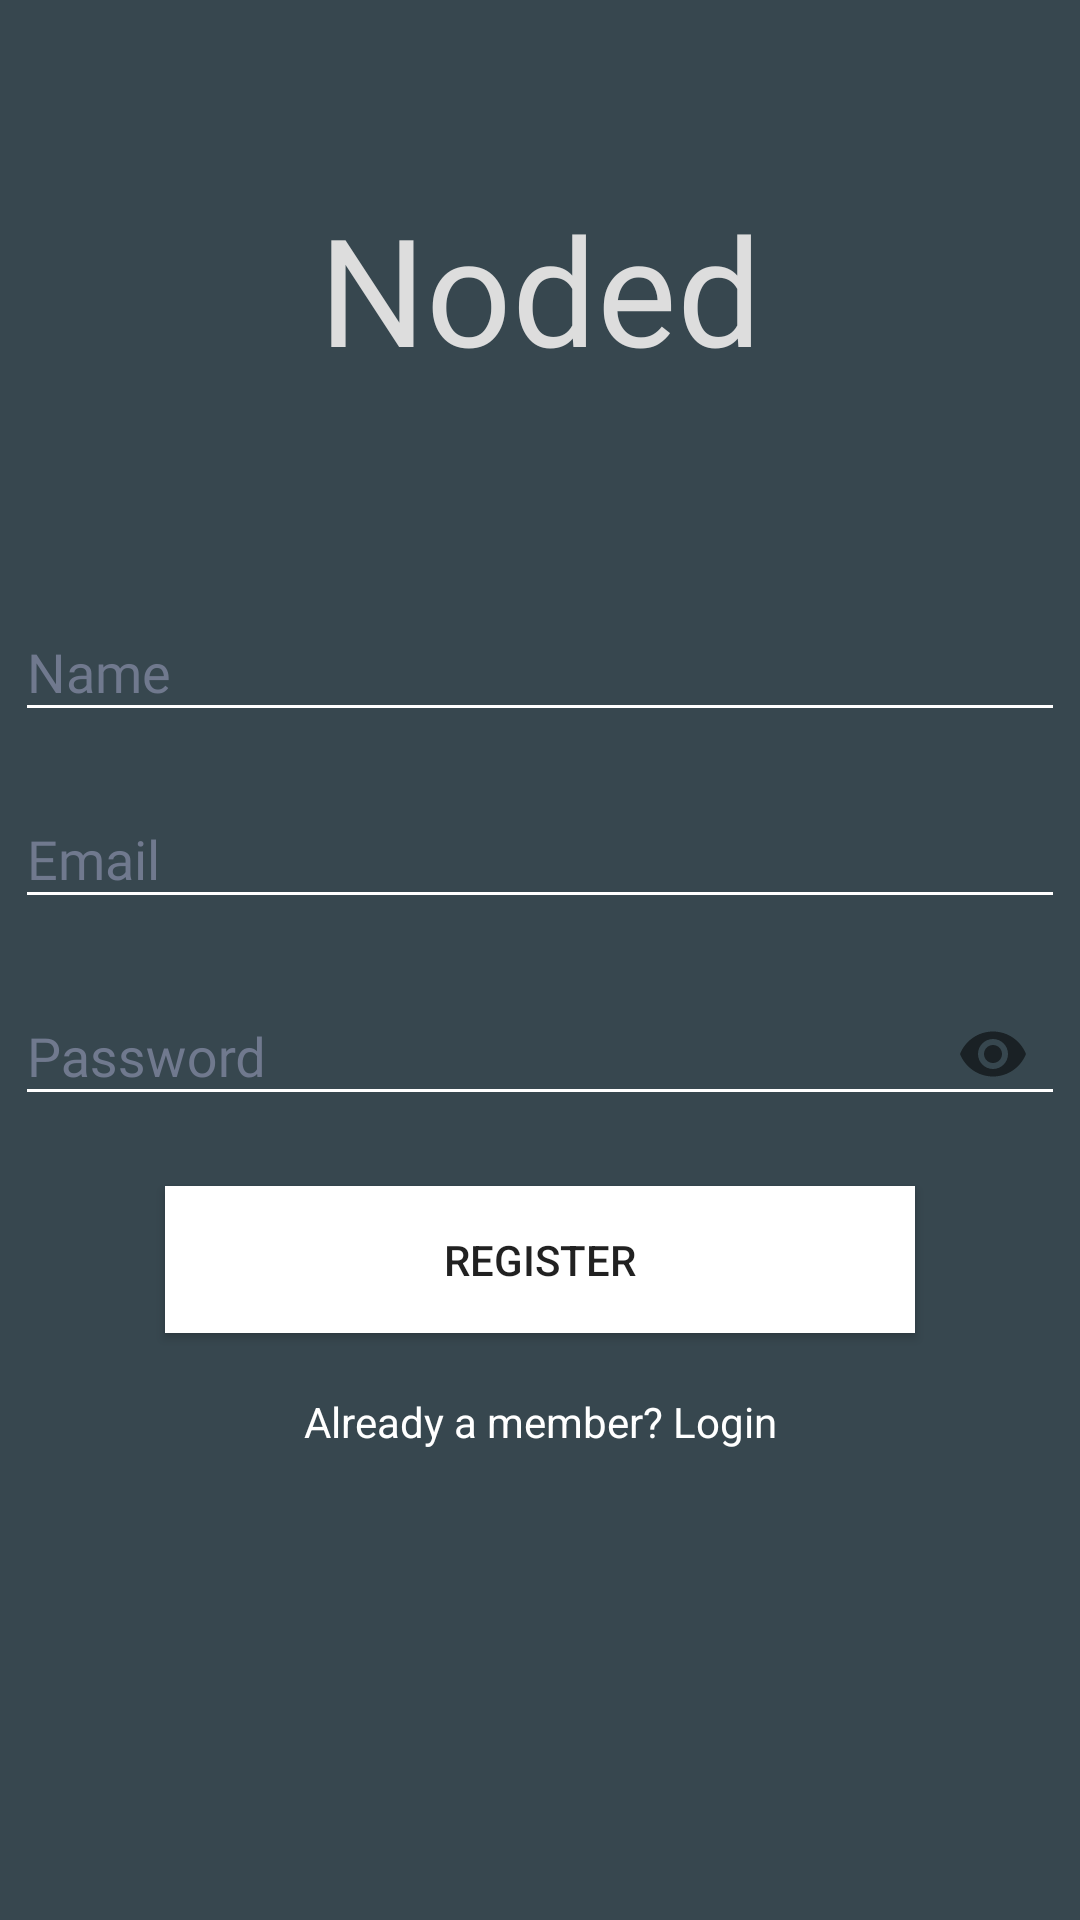

Produce the Android XML layout that renders to this screen, including the resource entries it uses.
<!-- AndroidManifest.xml: application theme AppTheme -->
<!-- res/layout/fragment_register.xml -->
<?xml version="1.0" encoding="utf-8"?>
<layout xmlns:android="http://schemas.android.com/apk/res/android"
    xmlns:app="http://schemas.android.com/apk/res-auto"
    xmlns:tools="http://schemas.android.com/tools">

    <androidx.constraintlayout.widget.ConstraintLayout
        android:layout_width="match_parent"
        android:layout_height="match_parent"
        android:background="@color/colorPrimary">

        <ScrollView
            android:layout_width="match_parent"
            android:layout_height="match_parent"
            android:fillViewport="true">

            <androidx.constraintlayout.widget.ConstraintLayout
                android:layout_width="match_parent"
                android:layout_height="wrap_content">

                <TextView
                    android:id="@+id/sign_up_title"
                    style="@style/AppTitle"
                    android:layout_width="match_parent"
                    android:layout_height="wrap_content"
                    android:text="@string/app_name"
                    android:textAlignment="center"
                    app:layout_constraintBottom_toTopOf="@+id/sign_up_fields"
                    app:layout_constraintTop_toTopOf="parent"
                    app:layout_constraintVertical_chainStyle="spread" />

                <LinearLayout
                    android:id="@+id/sign_up_fields"
                    android:layout_width="wrap_content"
                    android:layout_height="wrap_content"
                    android:orientation="vertical"
                    app:layout_constraintBottom_toBottomOf="parent"
                    app:layout_constraintEnd_toEndOf="parent"
                    app:layout_constraintStart_toStartOf="parent"
                    app:layout_constraintTop_toTopOf="parent"
                    app:layout_constraintVertical_bias="0.55">


                    <com.google.android.material.textfield.TextInputLayout
                        android:layout_width="wrap_content"
                        android:layout_height="wrap_content"
                        android:textColorHint="@color/dark_blue">

                        <com.google.android.material.textfield.TextInputEditText
                            android:id="@+id/name_input"
                            style="@style/AccountInputField"
                            android:autofillHints="name"
                            android:hint="@string/name"
                            android:inputType="textCapWords"
                            app:backgroundTint="@color/white" />

                    </com.google.android.material.textfield.TextInputLayout>

                    <com.google.android.material.textfield.TextInputLayout
                        android:layout_width="wrap_content"
                        android:layout_height="wrap_content"
                        android:textColorHint="@color/dark_blue">

                        <com.google.android.material.textfield.TextInputEditText
                            android:id="@+id/email_input"
                            style="@style/AccountInputField"
                            android:autofillHints="emailAddress"
                            android:hint="@string/email"
                            android:inputType="textEmailAddress"
                            app:backgroundTint="@color/white" />

                    </com.google.android.material.textfield.TextInputLayout>


                    <com.google.android.material.textfield.TextInputLayout
                        app:passwordToggleEnabled="true"
                        android:textColorHint="@color/dark_blue"
                        app:passwordToggleDrawable="@drawable/ic_visibility"
                        android:layout_width="wrap_content"
                        android:layout_height="wrap_content">

                        <com.google.android.material.textfield.TextInputEditText
                            android:id="@+id/password_input"
                            style="@style/AccountInputField"
                            android:autofillHints="password"

                            android:hint="@string/password"
                            android:inputType="textPassword"
                            app:backgroundTint="@color/white"/>

                    </com.google.android.material.textfield.TextInputLayout>

                    <Button
                        android:id="@+id/register"
                        android:layout_width="match_parent"
                        android:layout_height="wrap_content"
                        android:layout_marginLeft="50dp"
                        android:layout_marginTop="10dp"
                        android:layout_marginRight="50dp"
                        android:background="@color/white"
                        android:padding="15dp"
                        android:shadowColor="@color/light_blue"
                        android:text="@string/register" />

                    <TextView
                        android:id="@+id/login_text"
                        android:layout_width="match_parent"
                        android:layout_height="wrap_content"
                        android:layout_marginTop="20dp"
                        android:text="@string/already_have_account"
                        android:textAlignment="center"
                        android:textColor="@color/white" />


                </LinearLayout>


            </androidx.constraintlayout.widget.ConstraintLayout>

        </ScrollView>

        <androidx.constraintlayout.widget.ConstraintLayout
            android:id="@+id/progress_dialogue"
            android:layout_width="match_parent"
            android:layout_height="match_parent"
            android:background="@color/black_opaque"
            android:clickable="true"
            android:focusable="true"
            android:visibility="gone">

            <LinearLayout
                android:layout_width="wrap_content"
                android:layout_height="wrap_content"
                android:background="@android:color/white"
                android:orientation="horizontal"
                android:padding="20dp"
                app:layout_constraintBottom_toBottomOf="parent"
                app:layout_constraintEnd_toEndOf="parent"
                app:layout_constraintStart_toStartOf="parent"
                app:layout_constraintTop_toTopOf="parent">

                <me.zhanghai.android.materialprogressbar.MaterialProgressBar
                    style="@style/Widget.MaterialProgressBar.ProgressBar"
                    android:layout_width="wrap_content"
                    android:layout_height="wrap_content"
                    android:layout_gravity="center"
                    android:indeterminate="true"
                    app:mpb_progressStyle="circular" />

                <TextView
                    android:layout_width="wrap_content"
                    android:layout_height="wrap_content"
                    android:layout_gravity="center"
                    android:layout_marginStart="20dp"
                    android:text="@string/creating_account"
                    tools:text="Creating Account" />

            </LinearLayout>


        </androidx.constraintlayout.widget.ConstraintLayout>


    </androidx.constraintlayout.widget.ConstraintLayout>

</layout>
<!-- resources referenced by this layout -->
<resources>
  <color name="black_opaque">#99000000</color>
  <color name="colorPrimary">#37474F</color>
  <color name="dark_blue">#70798e</color>
  <color name="light_blue">#cadaff</color>
  <color name="white">#ffffff</color>
  <string name="already_have_account">Already a member? Login</string>
  <string name="app_name">Noded</string>
  <string name="creating_account">Creating Account</string>
  <string name="email">Email</string>
  <string name="name">Name</string>
  <string name="password">Password</string>
  <string name="register">Register</string>
  <style name="AccountInputField">
          <item name="android:width">350dp</item>
          <item name="android:layout_width">match_parent</item>
          <item name="android:layout_height">wrap_content</item>
          <item name="android:layout_marginTop">10dp</item>
          <item name="android:layout_marginBottom">10dp</item>
          <item name="android:fontFamily">@font/quicksand_regular</item>
          <item name="android:textColor">@color/white</item>
          <item name="android:textColorHint">@color/dark_blue</item>
      </style>
  <style name="AppTitle">
          <item name="android:fontFamily">@font/quicksand_regular</item>
          <item name="android:textColor">@color/off_white</item>
          <item name="android:textSize">50sp</item>
      </style>
  <style name="AppTheme" parent="Theme.AppCompat.Light.NoActionBar">
          
          <item name="colorPrimary">@color/colorPrimary</item>
          <item name="colorPrimaryDark">@color/colorPrimaryDark</item>
          <item name="colorAccent">@color/colorAccent</item>
      </style>
  <color name="off_white">#dddddd</color>
  <color name="colorPrimaryDark">#263238</color>
  <color name="colorAccent">#D81B60</color>
</resources>
